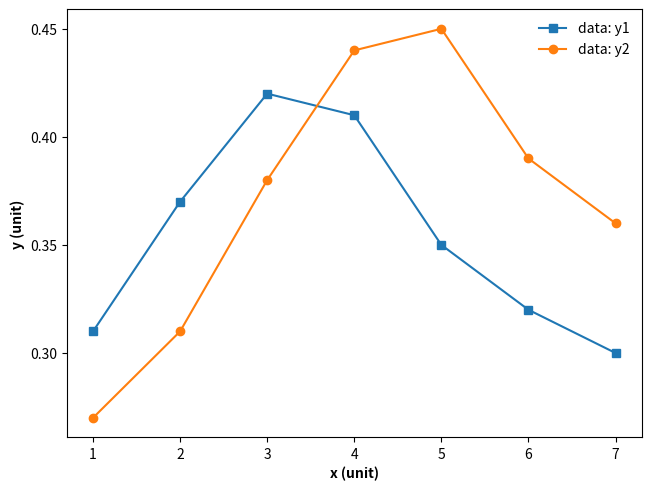

Python code for this plot:
import matplotlib.pyplot as plt

# 这里使用硬编码形式存储数据，需要保证数据列表长度相等
x = [1, 2, 3, 4, 5, 6, 7]
y1 = [0.31, 0.37, 0.42, 0.41, 0.35, 0.32, 0.30]
y2 = [0.27, 0.31, 0.38, 0.44, 0.45, 0.39, 0.36]

# 生成图形对象 fig 和 子图对象 ax，使用约束布局避免重叠
fig, ax = plt.subplots(constrained_layout=True)

# 两次调用坐标系对象 ax 的 plot 方法，绘制两条折线
# 参数详见 https://www.wolai.com/matplotlib/4GXojnYSjgrrezCPMMy4on
_ = ax.plot(x, y1, marker="s", label="data: y1")
_ = ax.plot(x, y2, marker="o", label="data: y2")

# 设置 x 轴和 y 轴的刻度
ax.set_xticks(x)
ax.set_yticks([0.3, 0.35, 0.40, 0.45])

# 设置 x 轴和 y 轴的轴标签，加粗显示
ax.set_xlabel("x (unit)", fontweight="bold")
ax.set_ylabel("y (unit)", fontweight="bold")

# 添加图例
_ = ax.legend(frameon=False, loc=0, title="")

# 保存图片
# plt.savefig('添加标识符的折线图.png', dpi=300)

# 显示图形
plt.show()